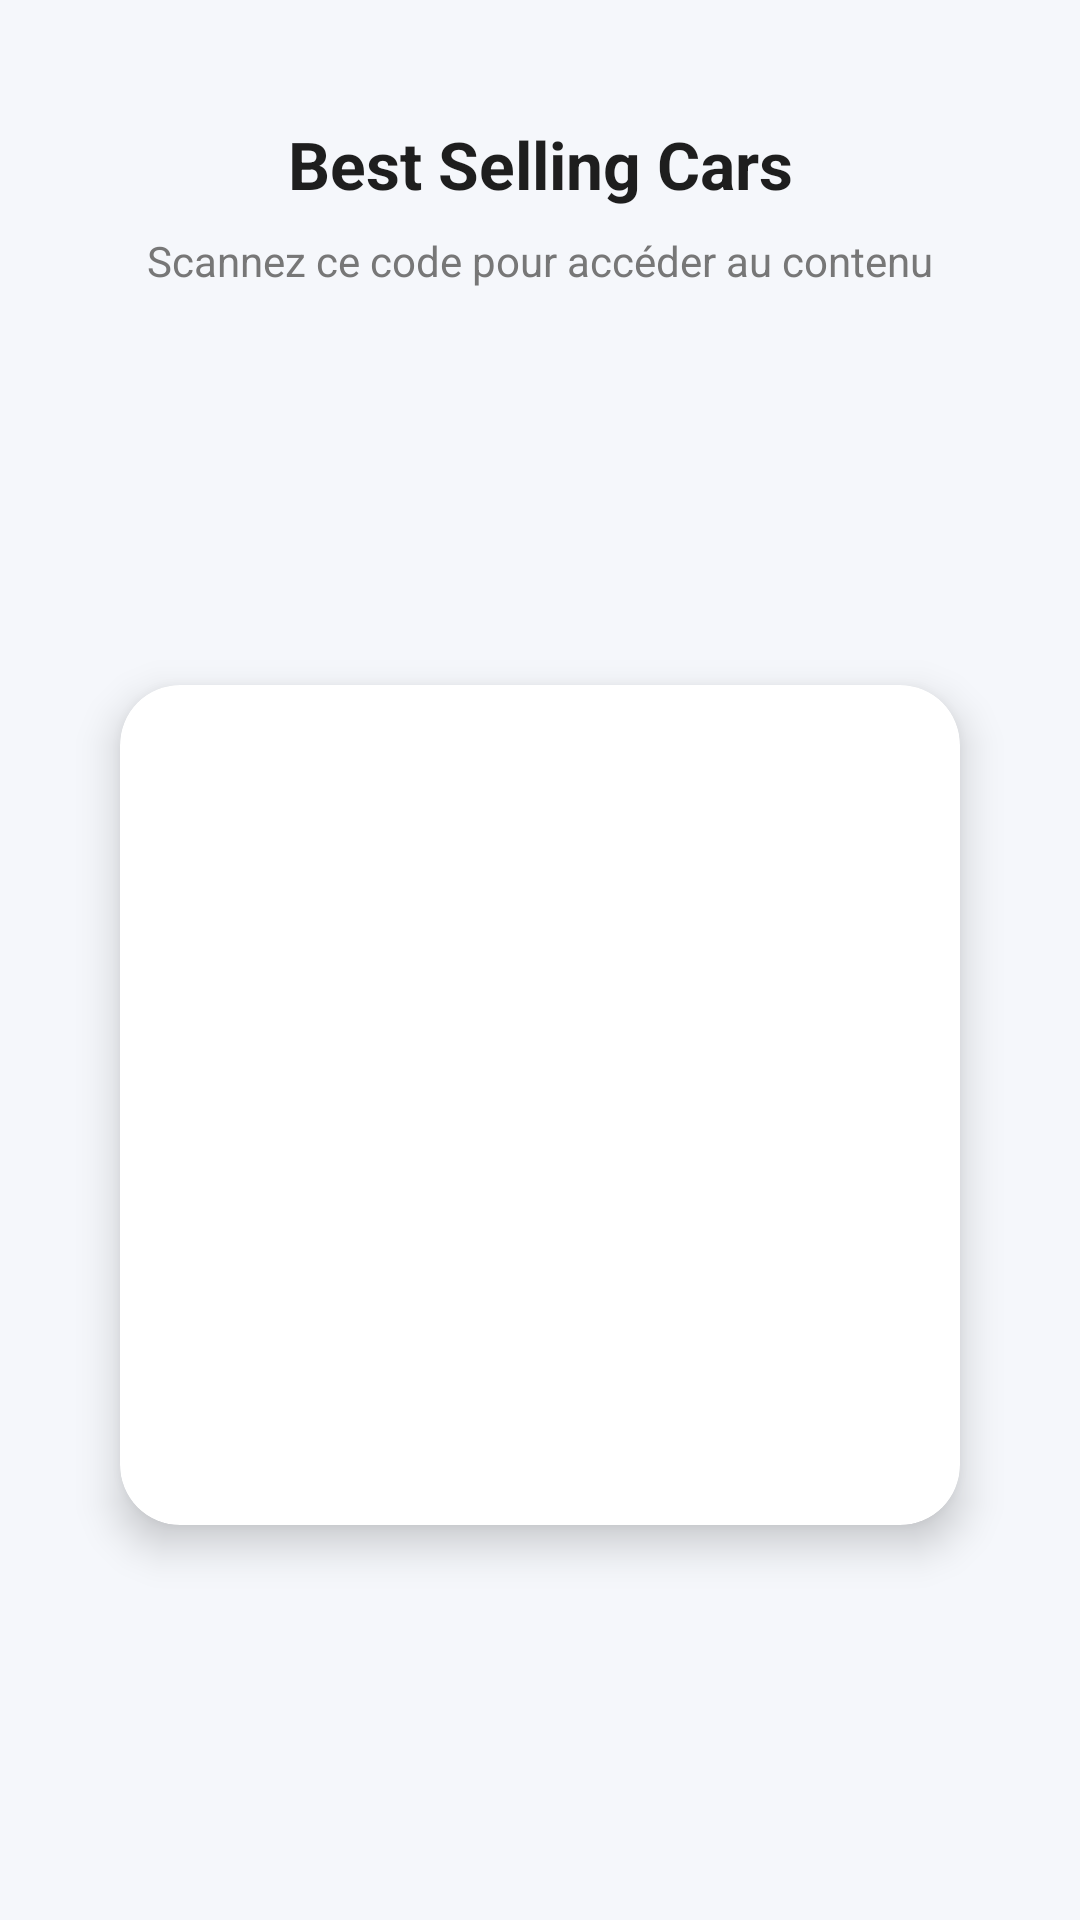

Layout XML and referenced resources for this Android screen:
<!-- AndroidManifest.xml: application theme AppTheme -->
<!-- res/layout/fragment_qr_display.xml -->
<?xml version="1.0" encoding="utf-8"?>
<androidx.constraintlayout.widget.ConstraintLayout
    xmlns:android="http://schemas.android.com/apk/res/android"
    xmlns:app="http://schemas.android.com/apk/res-auto"
    xmlns:tools="http://schemas.android.com/tools"
    android:layout_width="match_parent"
    android:layout_height="match_parent"
    android:background="#F5F7FB"
    tools:context=".fragments.QrFragment">

    <TextView
        android:id="@+id/titleQr"
        android:layout_width="wrap_content"
        android:layout_height="wrap_content"
        android:text="Best Selling Cars"
        android:textSize="22sp"
        android:textStyle="bold"
        android:textColor="#1E1E1E"
        app:layout_constraintTop_toTopOf="parent"
        app:layout_constraintStart_toStartOf="parent"
        app:layout_constraintEnd_toEndOf="parent"
        android:layout_marginTop="40dp"/>

    <TextView
        android:id="@+id/subTitleQr"
        android:layout_width="wrap_content"
        android:layout_height="wrap_content"
        android:text="Scannez ce code pour accéder au contenu"
        android:textSize="14sp"
        android:textColor="#777777"
        app:layout_constraintTop_toBottomOf="@id/titleQr"
        app:layout_constraintStart_toStartOf="parent"
        app:layout_constraintEnd_toEndOf="parent"
        android:layout_marginTop="8dp"/>

    <androidx.cardview.widget.CardView
        android:id="@+id/cardQr"
        android:layout_width="280dp"
        android:layout_height="280dp"
        app:cardCornerRadius="20dp"
        app:cardElevation="8dp"
        app:layout_constraintTop_toBottomOf="@id/subTitleQr"
        app:layout_constraintBottom_toBottomOf="parent"
        app:layout_constraintStart_toStartOf="parent"
        app:layout_constraintEnd_toEndOf="parent">

        <ImageView
            android:id="@+id/qrImage"
            android:layout_width="match_parent"
            android:layout_height="match_parent"
            android:padding="20dp"
            android:scaleType="fitCenter"/>
    </androidx.cardview.widget.CardView>

</androidx.constraintlayout.widget.ConstraintLayout>
<!-- resources referenced by this layout -->
<resources>
  <style name="AppTheme" parent="Theme.MaterialComponents.Light.NoActionBar">
          
          <item name="colorPrimary">@color/primary</item>
          <item name="colorPrimaryVariant">@color/primary_dark</item>
          <item name="colorOnPrimary">@color/white</item>
  
          
          <item name="colorSecondary">@color/accent</item>
          <item name="colorSecondaryVariant">@color/accent</item>
          <item name="colorOnSecondary">@color/white</item>
  
          
          <item name="android:statusBarColor">@color/primary_dark</item>
  
          
          <item name="android:windowBackground">@color/background_light</item>
      </style>
  <color name="primary">#3F51B5</color>
  <color name="primary_dark">#303F9F</color>
  <color name="white">#FFFFFF</color>
  <color name="accent">#FF4081</color>
  <color name="background_light">#F8F9FE</color>
</resources>
